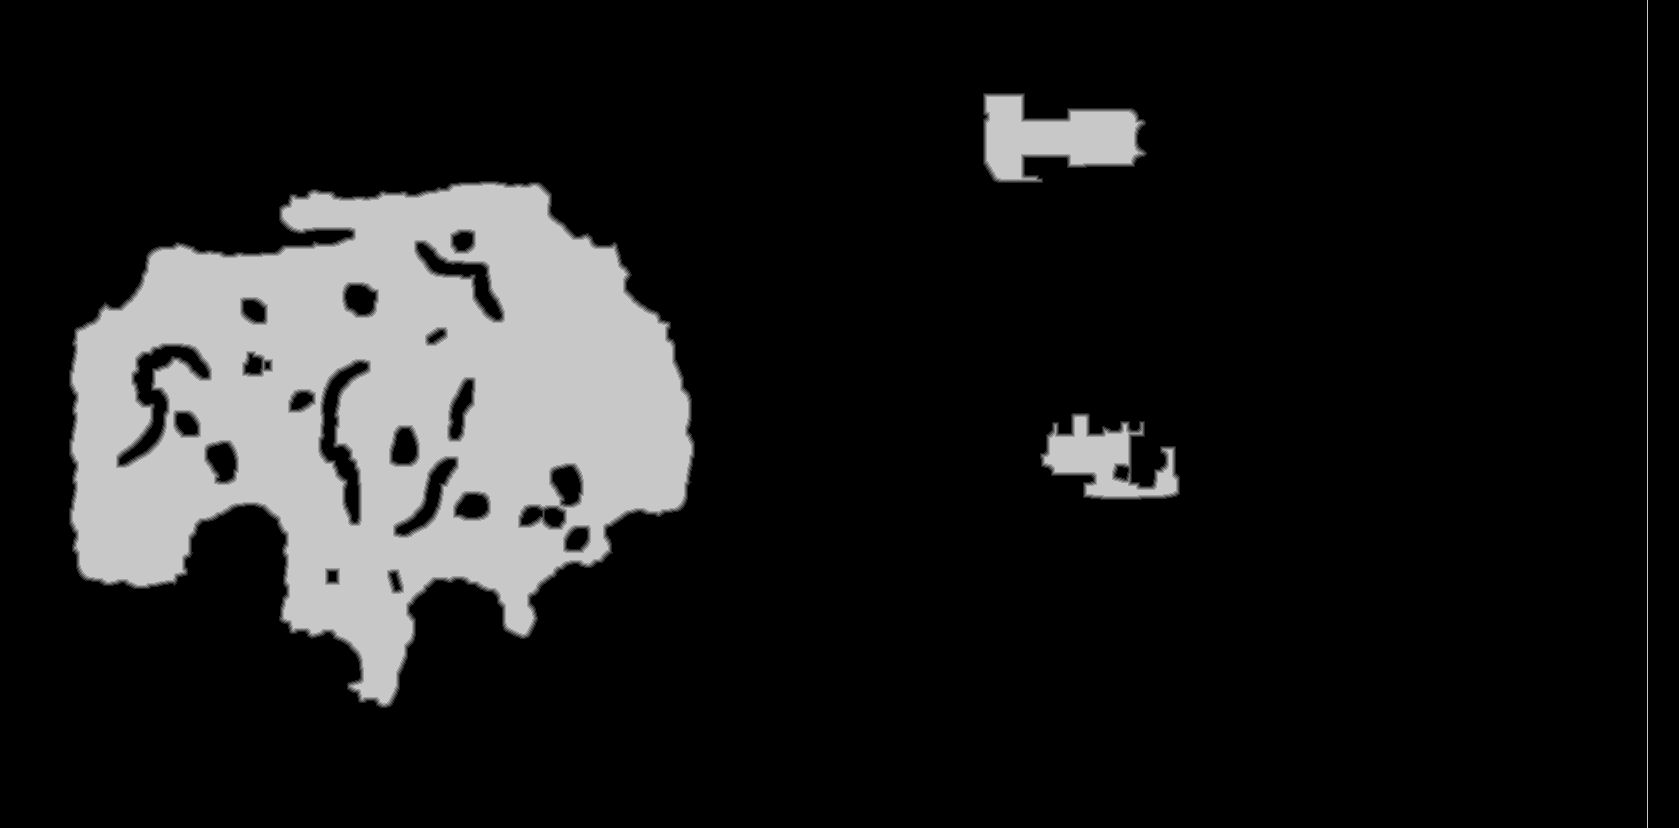

Values plotted in this chart, from the file beside it:
base	0x222188a0000
origin	0x310020
stride	840
width	1679
height	828
nibble	0	1170897
nibble	1	7540
nibble	2	7660
nibble	3	7728
nibble	4	7744
nibble	5	188643
